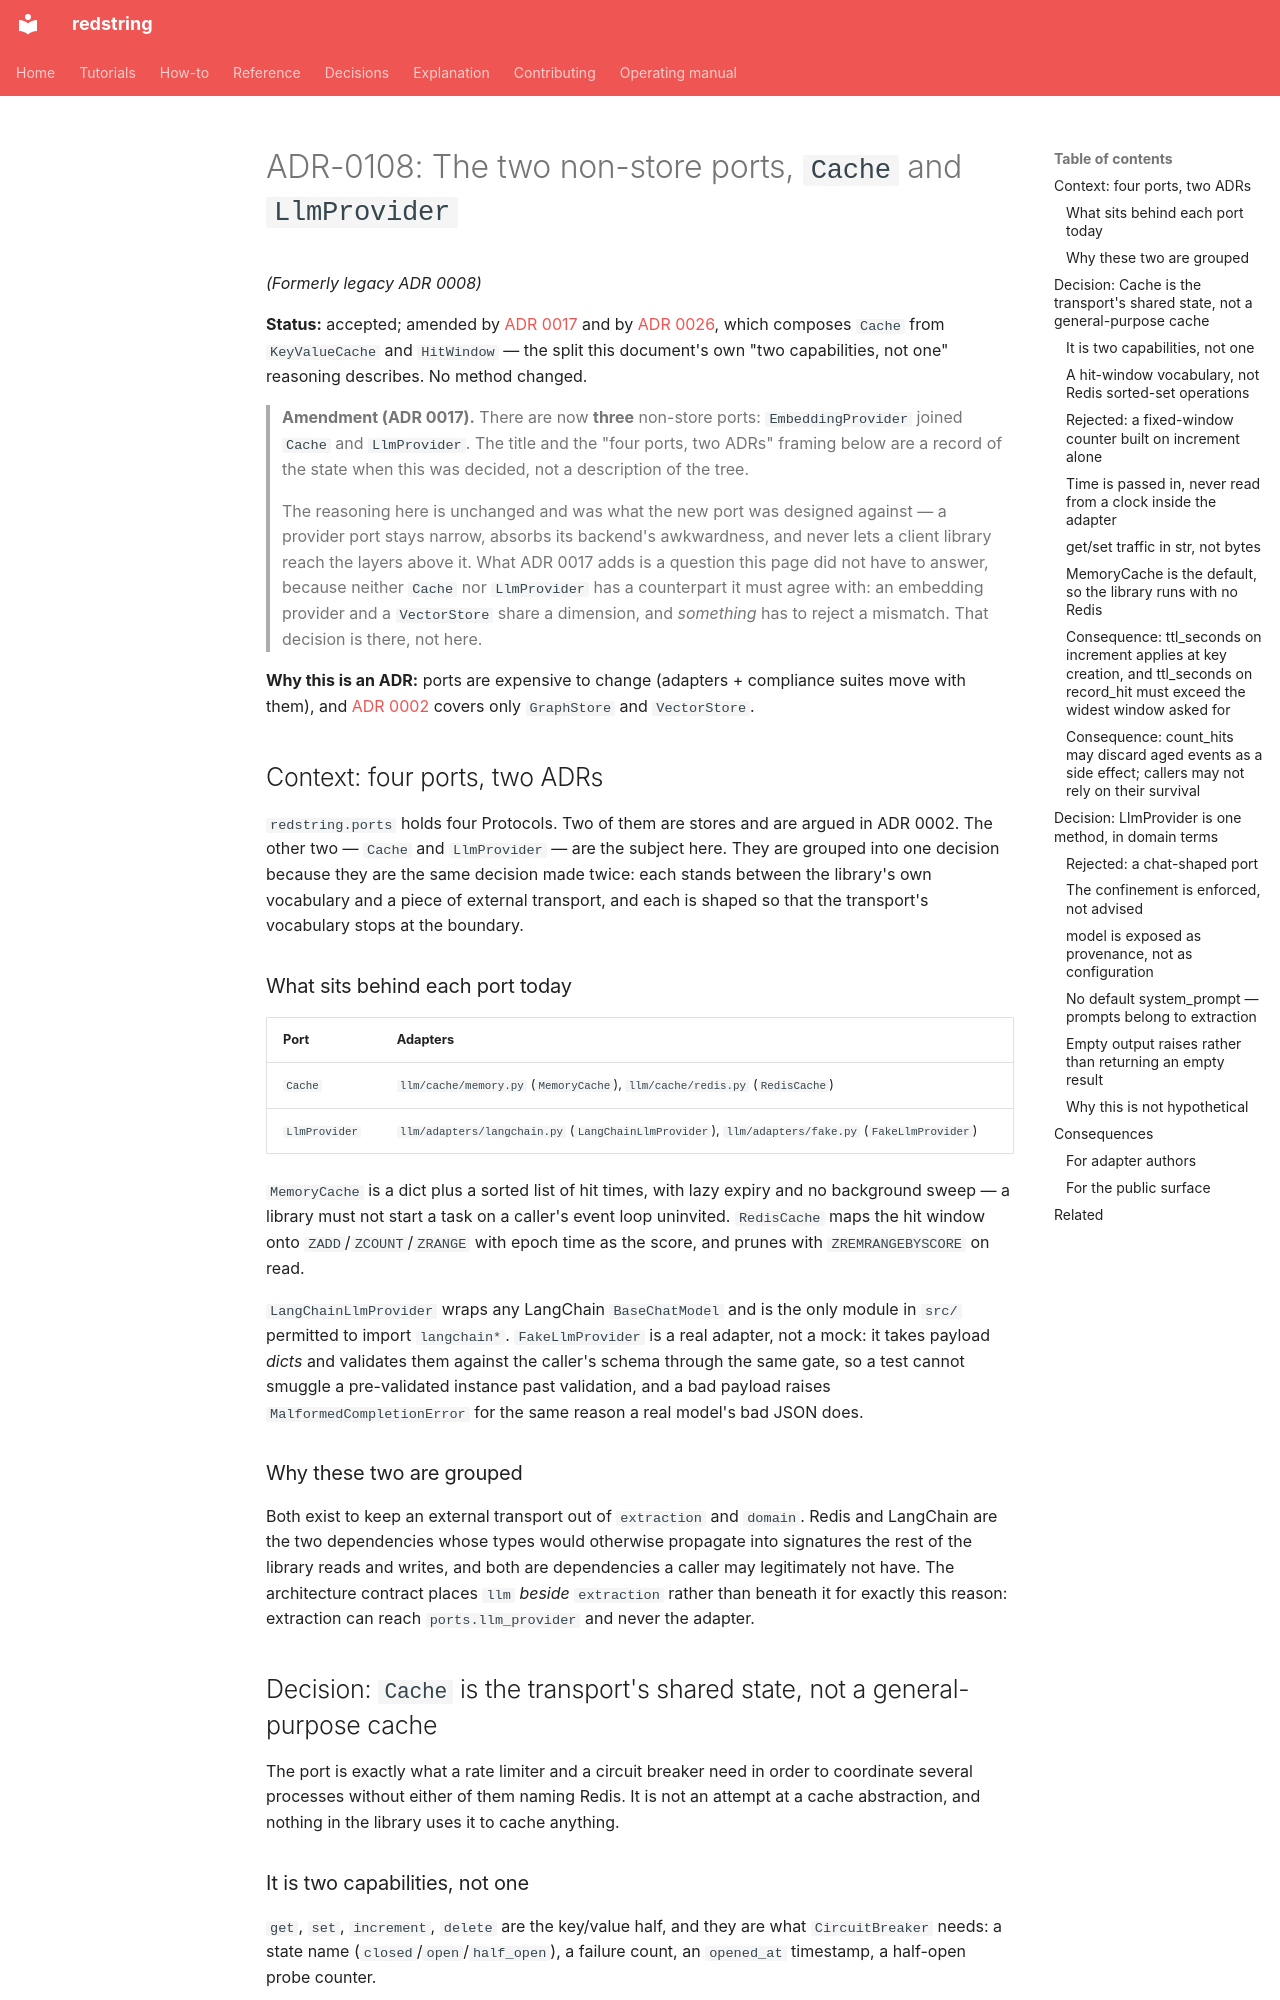

repository: tyevans/redstring · page: project/adrs/accepted/adr-0108-the-two-non-store-ports/index.html · generator: mkdocs

---
id: 0108
title: The two non-store ports, Cache and LlmProvider
status: Accepted
target_bc: ports
governing_prds:
- PRD-0001
governing_stories:
- US-0001
legacy_id: 0008
amended_by:
- ADR-0117
- ADR-0126
- ADR-0131
---

# ADR-0108: The two non-store ports, `Cache` and `LlmProvider`
*(Formerly legacy ADR 0008)*

**Status:** accepted; amended by
[ADR 0017](adr-0117-the-embedding-provider-port.md) and by
[ADR 0026](adr-0126-chunk-store-and-cache-are-capabilities-too.md), which composes
`Cache` from `KeyValueCache` and `HitWindow` — the split this document's own
"two capabilities, not one" reasoning describes. No method changed.

> **Amendment (ADR 0017).** There are now **three** non-store ports:
> `EmbeddingProvider` joined `Cache` and `LlmProvider`. The title and the
> "four ports, two ADRs" framing below are a record of the state when this was
> decided, not a description of the tree.
>
> The reasoning here is unchanged and was what the new port was designed
> against — a provider port stays narrow, absorbs its backend's awkwardness,
> and never lets a client library reach the layers above it. What ADR 0017
> adds is a question this page did not have to answer, because neither `Cache`
> nor `LlmProvider` has a counterpart it must agree with: an embedding
> provider and a `VectorStore` share a dimension, and *something* has to
> reject a mismatch. That decision is there, not here.

**Why this is an ADR:** ports are expensive to change (adapters + compliance
suites move with them), and [ADR 0002](adr-0102-two-store-ports.md) covers only
`GraphStore` and `VectorStore`.

## Context: four ports, two ADRs

`redstring.ports` holds four Protocols. Two of them are stores and are argued
in ADR 0002. The other two — `Cache` and `LlmProvider` — are the subject here.
They are grouped into one decision because they are the same decision made
twice: each stands between the library's own vocabulary and a piece of
external transport, and each is shaped so that the transport's vocabulary
stops at the boundary.

### What sits behind each port today

| Port | Adapters |
|---|---|
| `Cache` | `llm/cache/memory.py` (`MemoryCache`), `llm/cache/redis.py` (`RedisCache`) |
| `LlmProvider` | `llm/adapters/langchain.py` (`LangChainLlmProvider`), `llm/adapters/fake.py` (`FakeLlmProvider`) |

`MemoryCache` is a dict plus a sorted list of hit times, with lazy expiry and
no background sweep — a library must not start a task on a caller's event
loop uninvited. `RedisCache` maps the hit window onto `ZADD`/`ZCOUNT`/`ZRANGE`
with epoch time as the score, and prunes with `ZREMRANGEBYSCORE` on read.

`LangChainLlmProvider` wraps any LangChain `BaseChatModel` and is the only
module in `src/` permitted to import `langchain*`. `FakeLlmProvider` is a real
adapter, not a mock: it takes payload *dicts* and validates them against the
caller's schema through the same gate, so a test cannot smuggle a
pre-validated instance past validation, and a bad payload raises
`MalformedCompletionError` for the same reason a real model's bad JSON does.

### Why these two are grouped

Both exist to keep an external transport out of `extraction` and `domain`.
Redis and LangChain are the two dependencies whose types would otherwise
propagate into signatures the rest of the library reads and writes, and both
are dependencies a caller may legitimately not have. The architecture contract
places `llm` *beside* `extraction` rather than beneath it for exactly this
reason: extraction can reach `ports.llm_provider` and never the adapter.

## Decision: `Cache` is the transport's shared state, not a general-purpose cache

The port is exactly what a rate limiter and a circuit breaker need in order to
coordinate several processes without either of them naming Redis. It is not an
attempt at a cache abstraction, and nothing in the library uses it to cache
anything.

### It is two capabilities, not one

`get`, `set`, `increment`, `delete` are the key/value half, and they are what
`CircuitBreaker` needs: a state name (`closed`/`open`/`half_open`), a failure
count, an `opened_at` timestamp, a half-open probe counter.

`record_hit`, `count_hits`, `oldest_hit` are the hit-window half, and they are
what a *sliding-window* `RateLimiter` needs. `oldest_hit` is what turns "you
are over the limit" into "try again in 0.4 seconds": the oldest hit in the
window is the one whose expiry frees a slot.
